Image classification data set "Dataset" (rolfSnahre/KeyRec on GitHub). Class labels (2): key, no key.

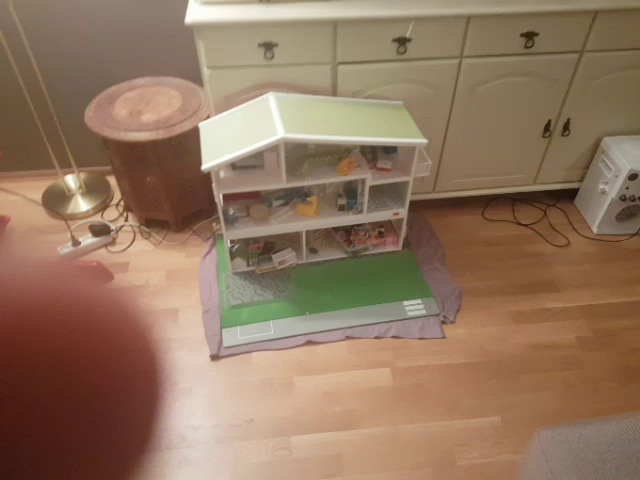
Label: no key

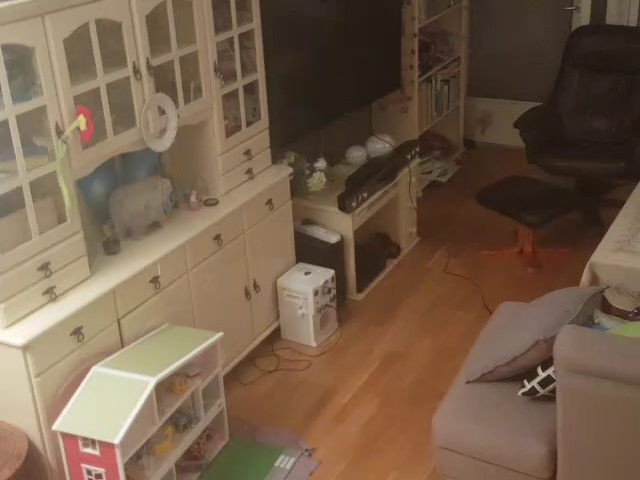
Label: no key

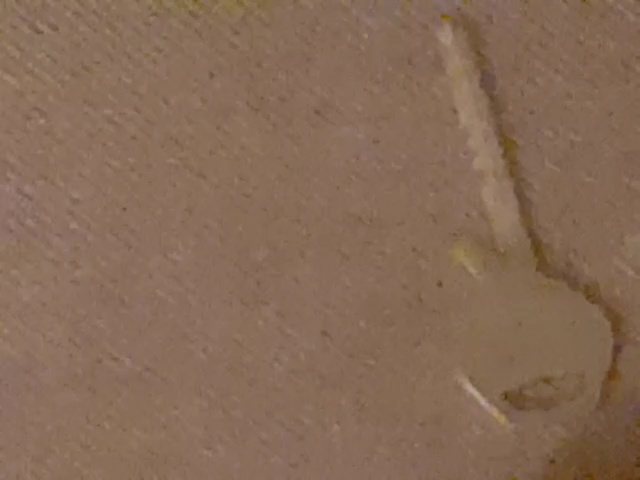
Label: key

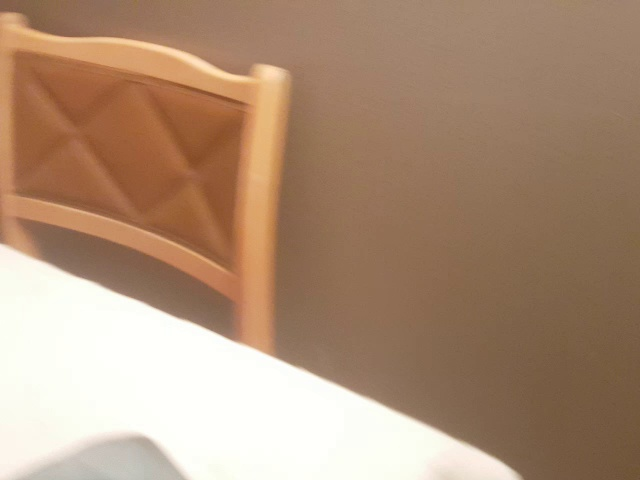
Label: no key

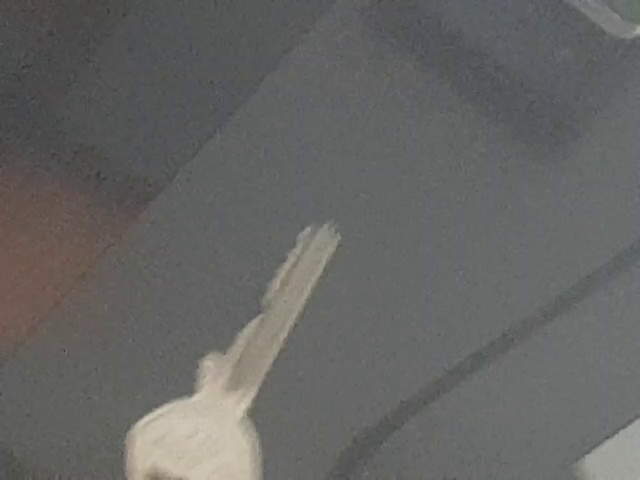
Label: key

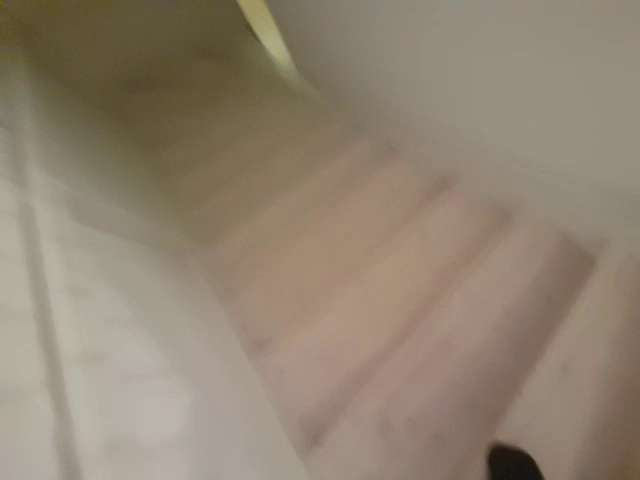
Label: no key
